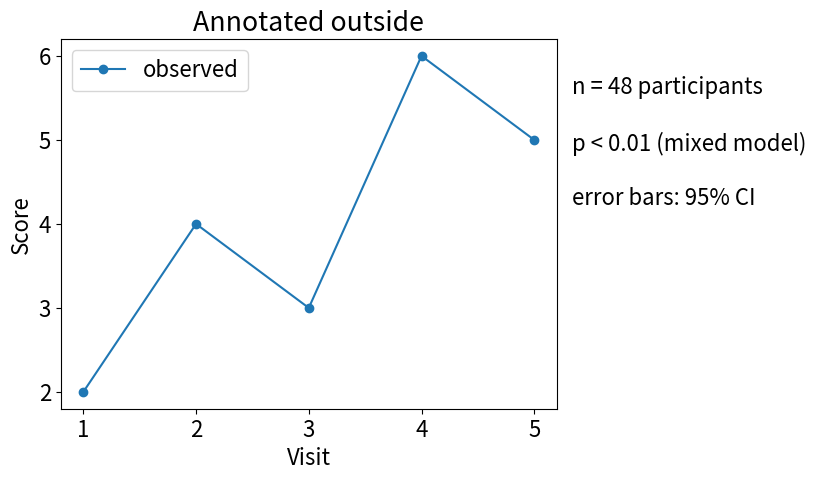

This figure's Python source:
import numpy as np
import matplotlib.pyplot as plt

plt.rcParams['font.size'] = 16
x = np.arange(1, 6)
fig, ax = plt.subplots(figsize=(6.4, 4.8))
ax.plot(x, [2, 4, 3, 6, 5], marker="o", label="observed")
ax.set_title("Annotated outside")
ax.set_xlabel("Visit")
ax.set_ylabel("Score")
ax.legend(loc="upper left")
for y, txt in [(0.9, "n = 48 participants"), (0.75, "p < 0.01 (mixed model)"), (0.6, "error bars: 95% CI")]:
    ax.text(1.03, y, txt, transform=ax.transAxes, va="top")
fig.savefig("annot.png", dpi=300, bbox_inches="tight")
